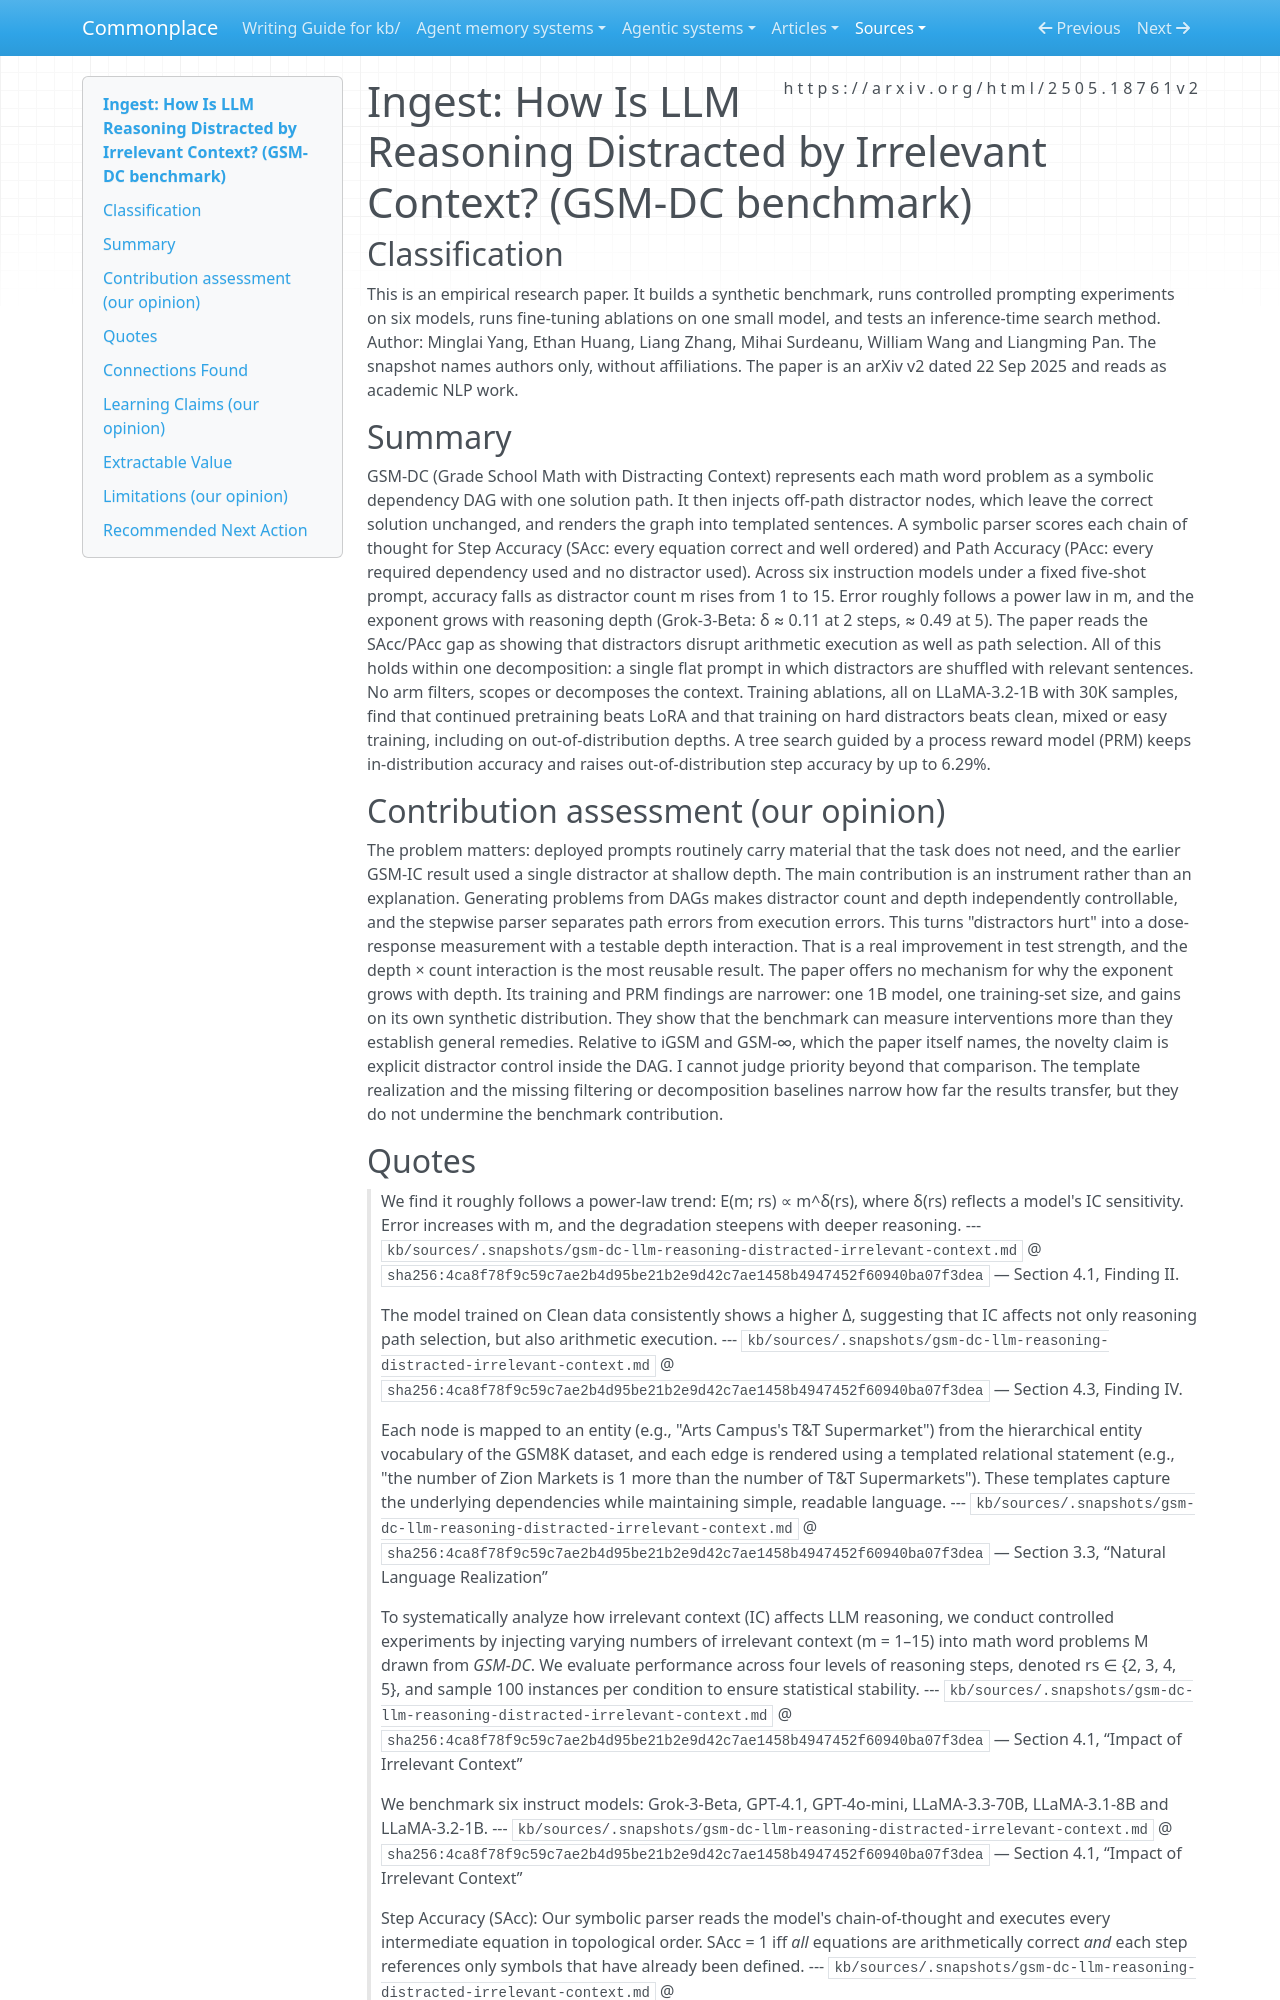

repository: zby/commonplace · page: sources/gsm-dc-llm-reasoning-distracted-irrelevant-context.ingest/index.html · generator: mkdocs

---
description: "GSM-DC benchmark: irrelevant context degrades LLM math reasoning as a depth-dependent power law in distractor count, hurting both path selection and arithmetic; hard-distractor training and PRM search help"
source: https://arxiv.org/html/2505.18761v2
captured: "2026-03-26"
capture: pdf-read
genre: scientific-paper
snapshot_sha256: 4ca8f78f9c59c7ae2b4d95be21b2e9d42c7ae1458b4947452f60940ba07f3dea
ingested: "2026-11-01"
type: types/ingest-report.md
domains: [irrelevant-context, distractor-robustness, synthetic-math-benchmark, process-reward-model]
tags: [context-engineering]
learning_claims: true
---

# Ingest: How Is LLM Reasoning Distracted by Irrelevant Context? (GSM-DC benchmark)

## Classification

This is an empirical research paper. It builds a synthetic benchmark, runs
controlled prompting experiments on six models, runs fine-tuning ablations on
one small model, and tests an inference-time search method.
Author: Minglai Yang, Ethan Huang, Liang Zhang, Mihai Surdeanu, William Wang
and Liangming Pan. The snapshot names authors only, without affiliations.
The paper is an arXiv v2 dated 22 Sep 2025 and reads as academic NLP work.

## Summary

GSM-DC (Grade School Math with Distracting Context) represents each math word
problem as a symbolic dependency DAG with one solution path. It then injects
off-path distractor nodes, which leave the correct solution unchanged, and
renders the graph into templated sentences. A symbolic parser scores each
chain of thought for Step Accuracy (SAcc: every equation correct and well
ordered) and Path Accuracy (PAcc: every required dependency used and no
distractor used). Across six instruction models under a fixed five-shot
prompt, accuracy falls as distractor count m rises from 1 to 15. Error
roughly follows a power law in m, and the exponent grows with reasoning depth
(Grok-3-Beta: δ ≈ 0.11 at 2 steps, ≈ 0.49 at 5). The paper reads the
SAcc/PAcc gap as showing that distractors disrupt arithmetic execution as
well as path selection. All of this holds within one decomposition: a single
flat prompt in which distractors are shuffled with relevant sentences. No
arm filters, scopes or decomposes the context. Training ablations, all on
LLaMA-3.2-1B with 30K samples, find that continued pretraining beats LoRA
and that training on hard distractors beats clean, mixed or easy training,
including on out-of-distribution depths. A tree search guided by a process
reward model (PRM) keeps in-distribution accuracy and raises
out-of-distribution step accuracy by up to 6.29%.

## Contribution assessment (our opinion)

The problem matters: deployed prompts routinely carry material that the task
does not need, and the earlier GSM-IC result used a single distractor at
shallow depth. The main contribution is an instrument rather than an
explanation. Generating problems from DAGs makes distractor count and depth
independently controllable, and the stepwise parser separates path errors
from execution errors. This turns "distractors hurt" into a dose-response
measurement with a testable depth interaction. That is a real improvement in
test strength, and the depth × count interaction is the most reusable
result. The paper offers no mechanism for why the exponent grows with depth.
Its training and PRM findings are narrower: one 1B model, one training-set
size, and gains on its own synthetic distribution. They show that the
benchmark can measure interventions more than they establish general
remedies. Relative to iGSM and GSM-∞, which the paper itself names, the
novelty claim is explicit distractor control inside the DAG. I cannot judge
priority beyond that comparison. The template realization and the missing
filtering or decomposition baselines narrow how far the results transfer,
but they do not undermine the benchmark contribution.
